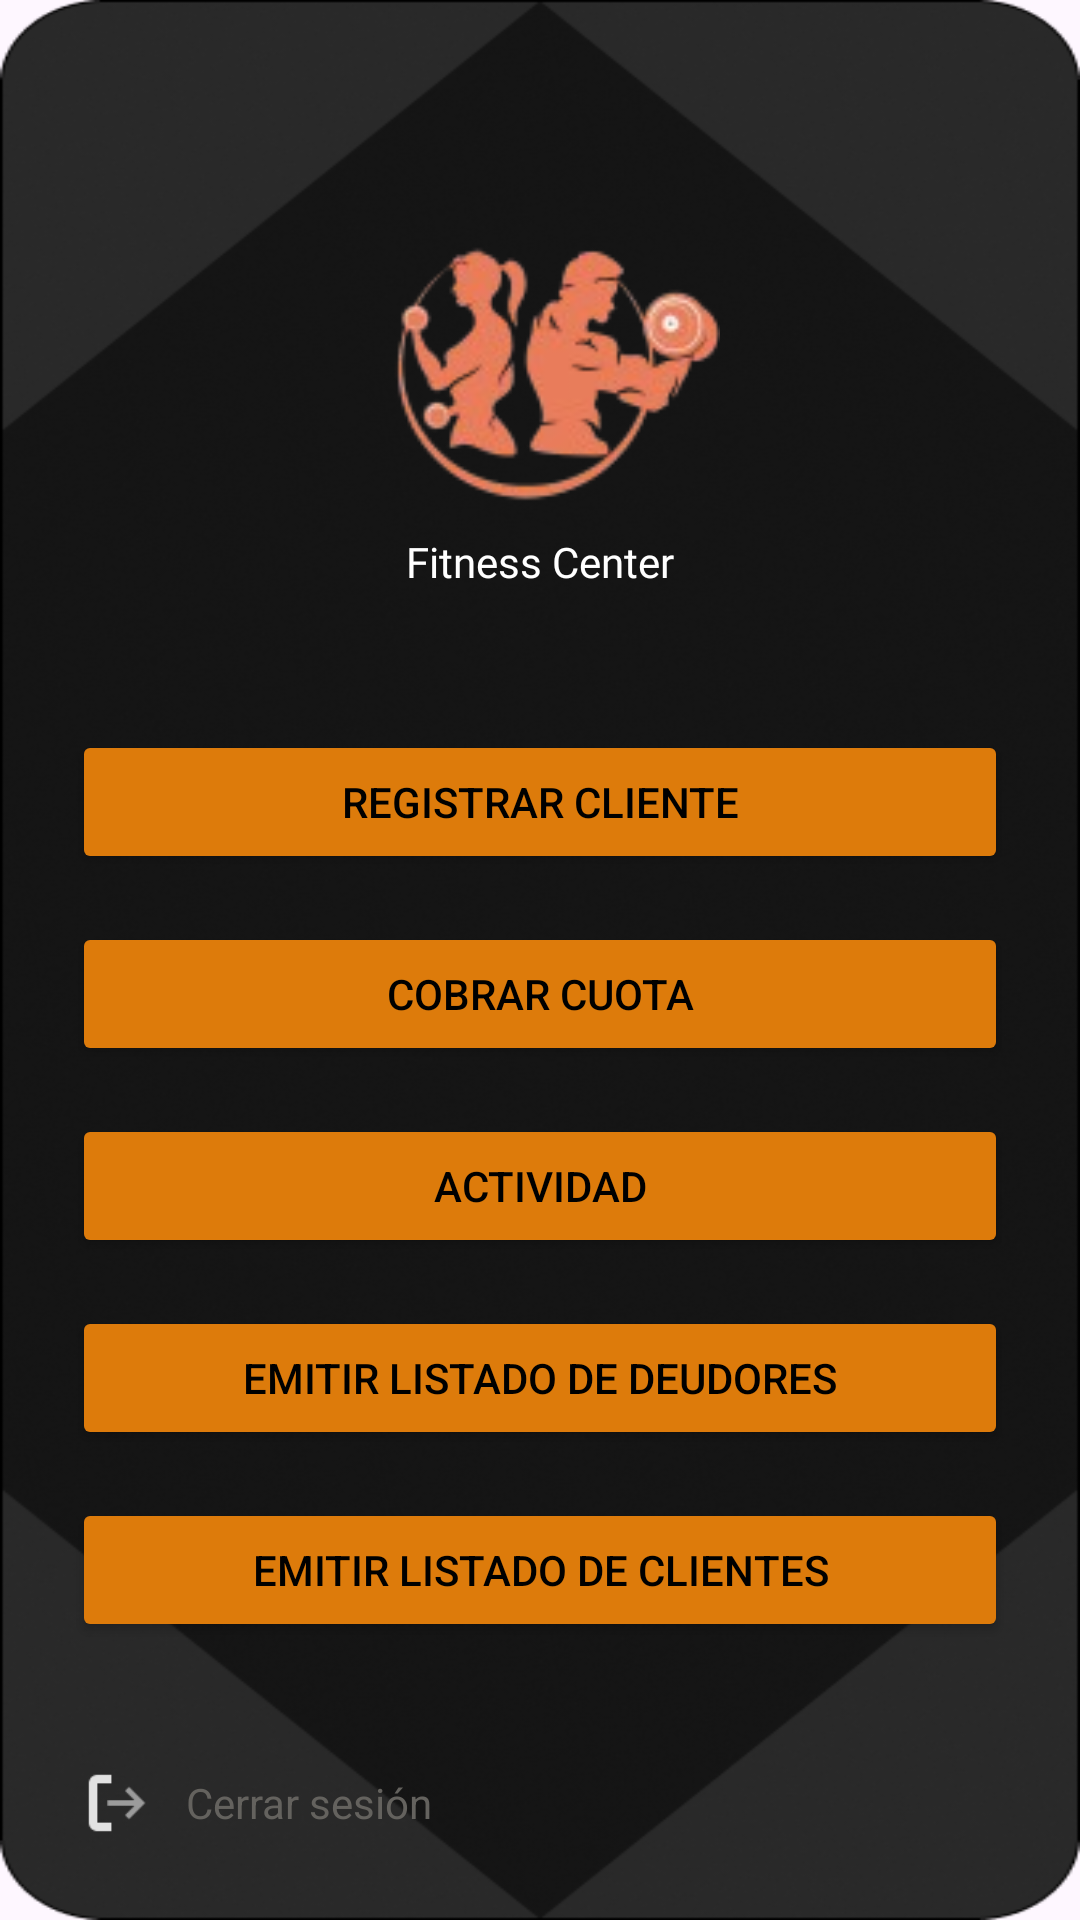

Android layout source for this screen:
<!-- AndroidManifest.xml: application theme Theme.ClubDeportivo_Equipo1 -->
<!-- res/layout/activity_home.xml -->
<?xml version="1.0" encoding="utf-8"?>
<androidx.constraintlayout.widget.ConstraintLayout xmlns:android="http://schemas.android.com/apk/res/android"
    xmlns:app="http://schemas.android.com/apk/res-auto"
    xmlns:tools="http://schemas.android.com/tools"
    android:id="@+id/main"
    android:layout_width="match_parent"
    android:layout_height="match_parent"
    tools:context=".HomeActivity">

    <LinearLayout
        android:id="@+id/home"
        android:layout_width="match_parent"
        android:layout_height="match_parent"
        android:padding="24dp"
        android:orientation="vertical"
        android:background="@drawable/fondo_app">

        <TextView
            android:id="@+id/tvSesion"
            android:layout_width="match_parent"
            android:layout_height="wrap_content"
            android:gravity="start"
            android:layout_marginBottom="16dp"
            android:textColor="@color/white"
            android:textSize="13sp"/>

        <ImageView
            android:layout_width="120dp"
            android:layout_height="120dp"
            android:layout_gravity="center_horizontal"
            android:src="@drawable/logo_fitness"/>

        <TextView
            android:layout_width="match_parent"
            android:layout_height="wrap_content"
            android:text="Fitness Center"
            android:textSize="14sp"
            android:gravity="center"
            android:textColor="@color/white"
            android:fontFamily="@font/letra_marca"
            android:layout_marginBottom="24dp"/>

        <ScrollView
            android:layout_width="match_parent"
            android:layout_height="0dp"
            android:layout_weight="1"
            android:fillViewport="true">

            <LinearLayout
                android:layout_width="match_parent"
                android:layout_height="wrap_content"
                android:gravity="center"
                android:orientation="vertical">

                <Button
                    android:id="@+id/btnRegistrarCliente"
                    android:layout_width="match_parent"
                    android:layout_height="wrap_content"
                    android:text="Registrar Cliente"
                    android:backgroundTint="@color/botones"
                    android:textColor="@color/black"
                    android:layout_marginBottom="16dp"/>

                <Button
                    android:id="@+id/btnCobrarCuota"
                    android:layout_width="match_parent"
                    android:layout_height="wrap_content"
                    android:text="Cobrar Cuota"
                    android:backgroundTint="@color/botones"
                    android:textColor="@color/black"
                    android:layout_marginBottom="16dp"/>

                <Button
                    android:id="@+id/btnActividad"
                    android:layout_width="match_parent"
                    android:layout_height="wrap_content"
                    android:text="Actividad"
                    android:backgroundTint="@color/botones"
                    android:textColor="@color/black"
                    android:layout_marginBottom="16dp"/>

                <Button
                    android:id="@+id/btnListadoDeDeudores"
                    android:layout_width="match_parent"
                    android:layout_height="wrap_content"
                    android:text="Emitir Listado de Deudores"
                    android:backgroundTint="@color/botones"
                    android:textColor="@color/black"
                    android:layout_marginBottom="16dp"/>

                <Button
                    android:id="@+id/btnListadoDeClientes"
                    android:layout_width="match_parent"
                    android:layout_height="wrap_content"
                    android:text="Emitir Listado de Clientes"
                    android:backgroundTint="@color/botones"
                    android:textColor="@color/black"/>
            </LinearLayout>
        </ScrollView>

        <LinearLayout
            android:layout_width="match_parent"
            android:layout_height="wrap_content"
            android:layout_marginTop="16dp"
            android:gravity="center_vertical"
            android:orientation="horizontal">

            <ImageView
                android:layout_width="30dp"
                android:layout_height="30dp"
                android:src="@drawable/img_logout"/>

            <TextView
                android:id="@+id/tvCerrarSesion"
                android:layout_width="wrap_content"
                android:layout_height="wrap_content"
                android:layout_marginStart="8dp"
                android:text="Cerrar sesión"
                android:textColor="@color/texto_home"/>
        </LinearLayout>

    </LinearLayout>

</androidx.constraintlayout.widget.ConstraintLayout>
<!-- resources referenced by this layout -->
<resources>
  <color name="black">#FF000000</color>
  <color name="botones">#DD7B0B</color>
  <color name="texto_home">#64625E</color>
  <color name="white">#FFFFFFFF</color>
  <!-- drawable fondo_app: png bitmap (drawable, 104911 bytes) -->
  <!-- drawable img_logout: png bitmap (drawable, 542 bytes) -->
  <!-- drawable logo_fitness: png bitmap (drawable, 13747 bytes) -->
  <style name="Theme.ClubDeportivo_Equipo1" parent="Base.Theme.ClubDeportivo_Equipo1" />
  <style name="Base.Theme.ClubDeportivo_Equipo1" parent="Theme.Material3.DayNight.NoActionBar">
          
          
      </style>
</resources>
